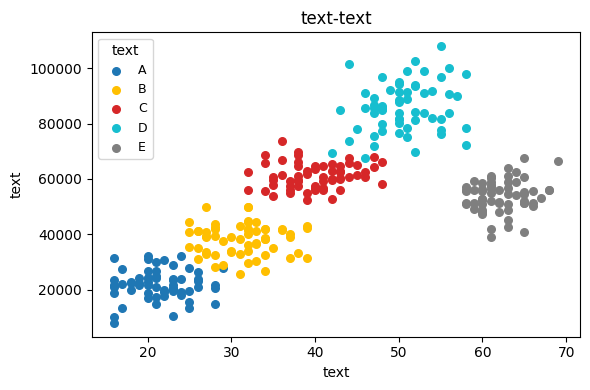

Write Python code to recreate this figure.
#!/usr/bin/env python3
# Legacy implementation note.
# ------------------------------------------------------------------
# Legacy implementation note.
# Legacy implementation note.
# ------------------------------------------------------------------

import numpy as np 
import pandas as pd 
import matplotlib .pyplot as plt 

# Legacy implementation note.
SEED =42 
N_CLUSTERS =5 
N_PER_CLUSTER =60 
OUT_WITH_SEG ="clean_withseg.csv"
OUT_NO_SEG ="clean_noseg.csv"
OUT_FIG_PDF ="reference_clusters.pdf"

# Legacy implementation note.
SEG_COLOR ={"A":"#1f77b4",# Legacy implementation note.
"B":"#ffbf00",# Legacy implementation note.
"C":"#d62728",# Legacy implementation note.
"D":"#17becf",# Legacy implementation note.
"E":"#7f7f7f"}# Legacy implementation note.
SEG_ORDER =["A","B","C","D","E"]

# Legacy implementation note.
DIST ={
#     μ_age, σ_age,  min, max     μ_inc, σ_inc,  min,  max
"A":{"age":(22 ,4 ,16 ,30 ),
"inc":(22_000 ,6_000 ,8_000 ,32_000 )},# Legacy implementation note.

"B":{"age":(31 ,4 ,23 ,39 ),# μ_age +1
"inc":(38_000 ,6_000 ,18_000 ,50_000 )},# μ_inc +3k, σ↓2k

"C":{"age":(40 ,4 ,32 ,48 ),# μ_age +1
"inc":(61_000 ,6_000 ,40_000 ,78_000 )},# μ_inc +4k, σ↓2k

"D":{"age":(50 ,4 ,42 ,58 ),
"inc":(86_000 ,8_000 ,60_000 ,108_000 )},# σ_inc ↓2k

"E":{"age":(63 ,3 ,56 ,70 ),# σ_age ↓1
"inc":(54_000 ,6_000 ,33_000 ,72_000 )},# σ_inc ↓2k, μ_inc +2k
}


# Legacy implementation note.
def _gen_cluster (label :str ,n :int )->pd .DataFrame :
    cfg =DIST [label ]
    age =np .random .normal (*cfg ["age"][:2 ],n ).clip (*cfg ["age"][2 :]).round ().astype (int )
    inc =np .random .normal (*cfg ["inc"][:2 ],n ).clip (*cfg ["inc"][2 :]).round (-2 ).astype (int )
    return pd .DataFrame ({"age":age ,"income":inc ,"segment":label })

    # Legacy implementation note.
def main ()->None :
    np .random .seed (SEED )

    labels_full =list (DIST )[:N_CLUSTERS ]
    df =pd .concat ([_gen_cluster (lab ,N_PER_CLUSTER )for lab in labels_full ],
    ignore_index =True )

    # Legacy implementation note.
    df =df .sample (frac =1 ,random_state =SEED ).reset_index (drop =True )
    df .insert (0 ,"ID",np .arange (1 ,len (df )+1 ))

    # Legacy implementation note.
    df .to_csv (OUT_WITH_SEG ,index =False ,encoding ="utf-8-sig")
    df .drop (columns =["segment"]).to_csv (OUT_NO_SEG ,index =False ,
    encoding ="utf-8-sig")
    print (f"[OK] text {len(df)} text → {OUT_WITH_SEG} / {OUT_NO_SEG}")

    # Legacy implementation note.
    plt .rcParams ["font.sans-serif"]=["SimHei"]# Legacy implementation note.
    plt .rcParams ["axes.unicode_minus"]=False 
    legend_map ={lab :SEG_ORDER [i ]for i ,lab in enumerate (labels_full )}

    plt .figure (figsize =(6 ,4 ))
    for idx ,lab in enumerate (labels_full ):
        seg_letter =legend_map [lab ]# A/B/C/D/E
        color =SEG_COLOR [seg_letter ]
        mask =df ["segment"]==lab 
        plt .scatter (df .loc [mask ,"age"],df .loc [mask ,"income"],
        s =30 ,color =color ,label =seg_letter )

    plt .xlabel ("text")
    plt .ylabel ("text")
    plt .title ("text-text")
    plt .legend (loc ="best",fontsize =9 ,title ="text")
    plt .tight_layout ()
    plt .savefig (OUT_FIG_PDF ,dpi =300 )
    plt .close ()
    print (f"[OK] text: {OUT_FIG_PDF}")

if __name__ =="__main__":
    main ()
